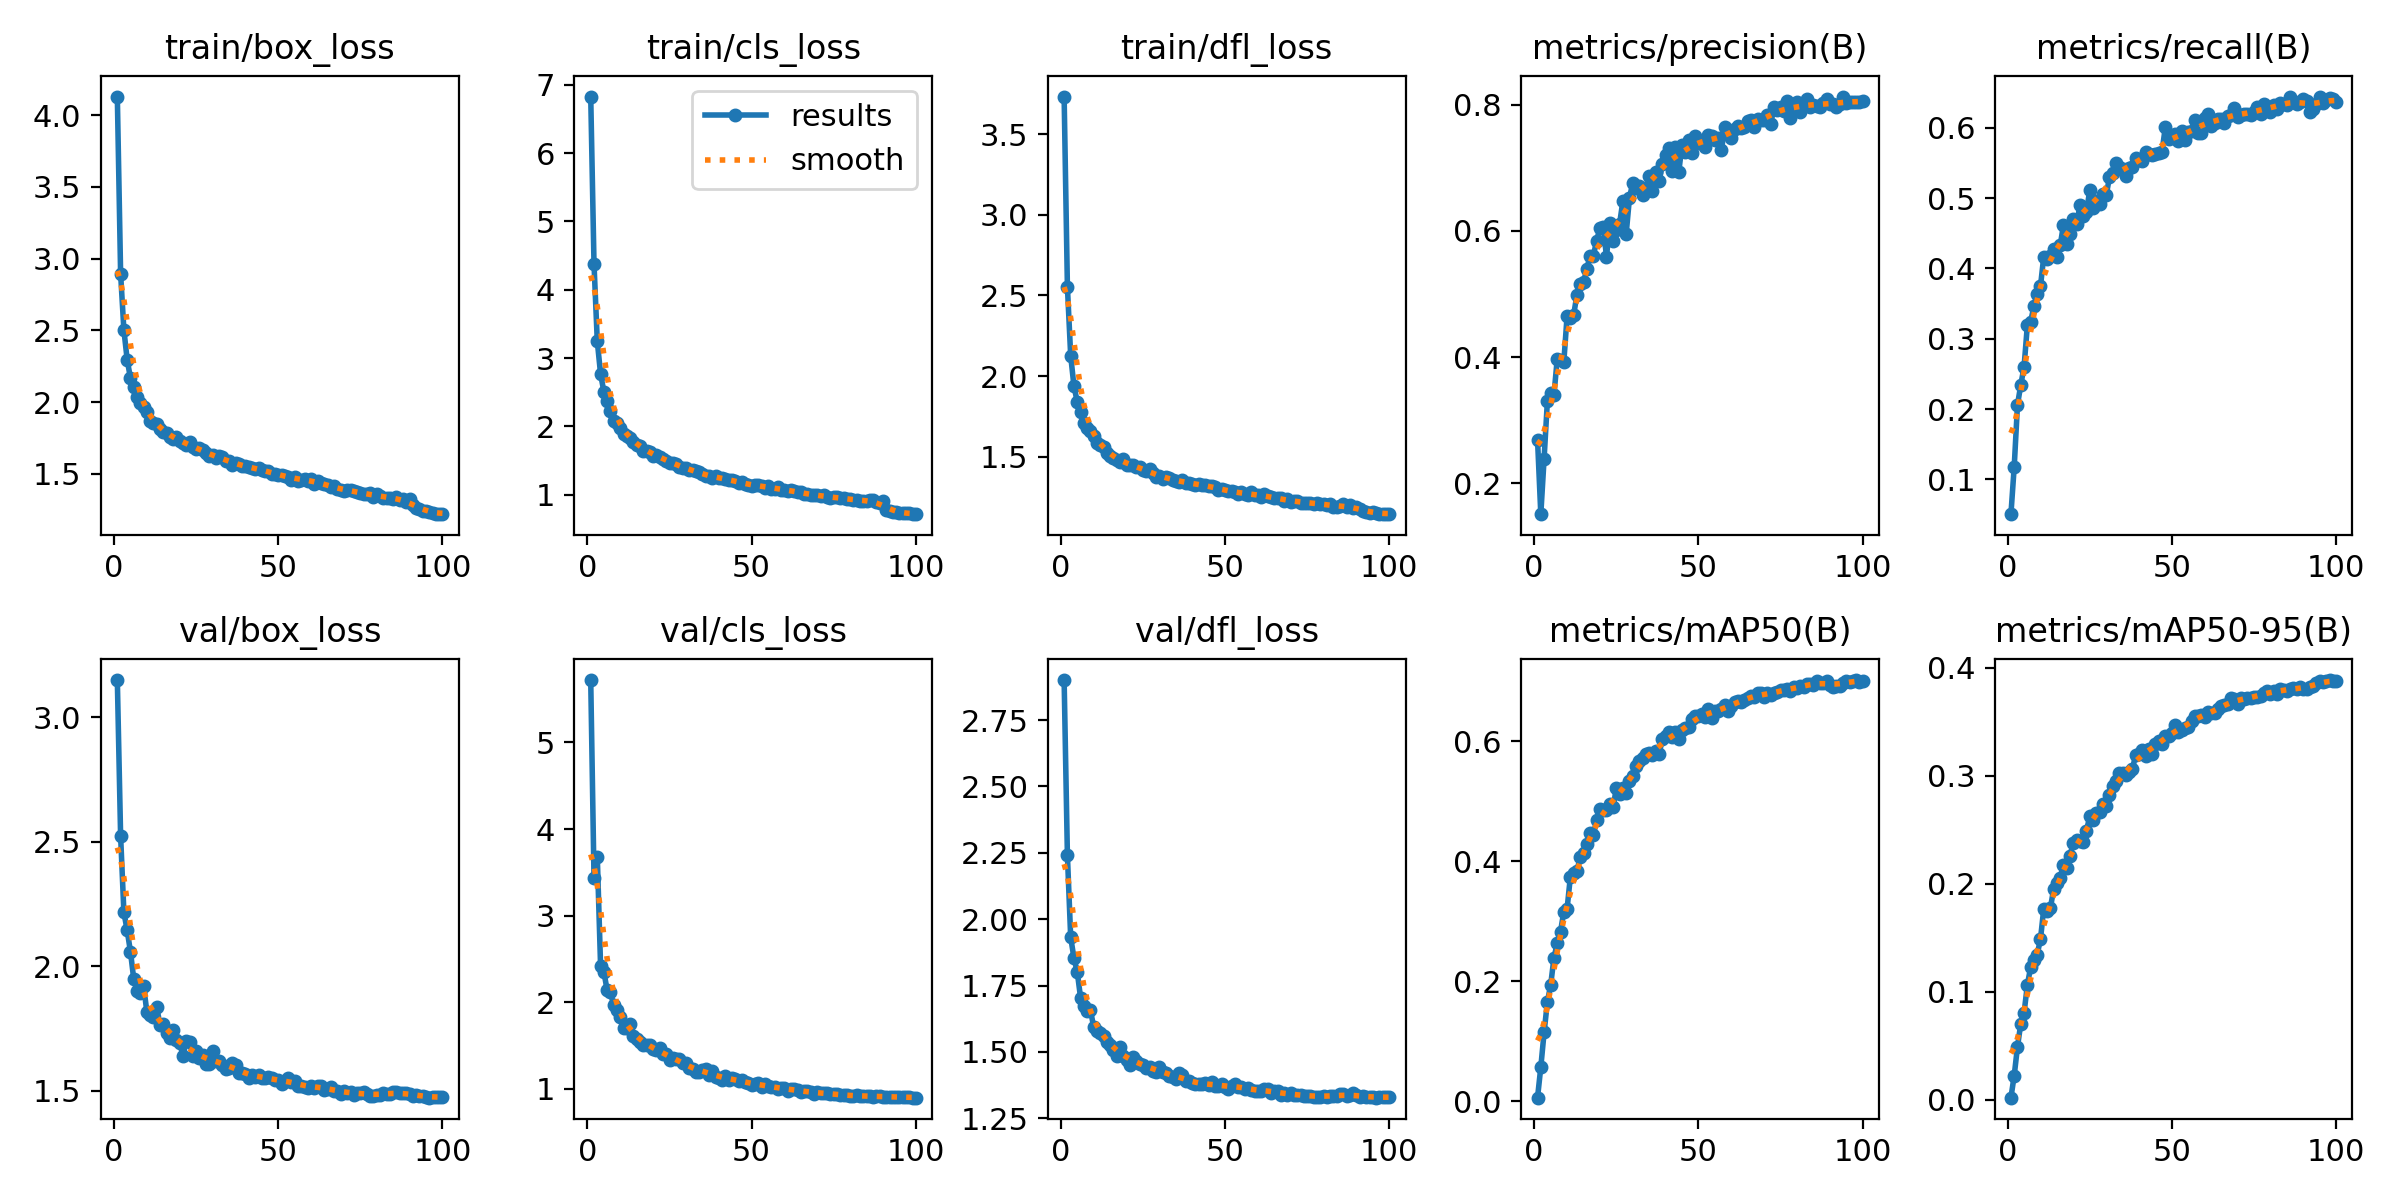

The file beside this chart, header and first rows:
epoch, train/box_loss, train/cls_loss, train/dfl_loss, metrics/precision(B), metrics/recall(B), metrics/mAP50(B), metrics/mAP50-95(B), val/box_loss, val/cls_loss, val/dfl_loss, lr/pg0, lr/pg1, lr/pg2
1, 4.129, 6.827, 3.732, 0.269, 0.05067, 0.00634, 0.00185, 3.15, 5.721, 2.901, 0.0003688, 0.0003688, 0.0003688
2, 2.895, 4.376, 2.553, 0.1505, 0.1179, 0.05726, 0.02234, 2.523, 3.437, 2.24, 0.0007318, 0.0007318, 0.0007318
3, 2.502, 3.245, 2.127, 0.2386, 0.2061, 0.115, 0.04902, 2.216, 3.681, 1.931, 0.001087, 0.001087, 0.001087
4, 2.296, 2.767, 1.937, 0.3299, 0.2344, 0.1658, 0.07039, 2.143, 2.418, 1.853, 0.001078, 0.001078, 0.001078
5, 2.166, 2.51, 1.842, 0.3425, 0.2599, 0.1942, 0.08033, 2.058, 2.354, 1.801, 0.001067, 0.001067, 0.001067
6, 2.107, 2.37, 1.779, 0.3397, 0.3191, 0.239, 0.106, 1.948, 2.135, 1.704, 0.001056, 0.001056, 0.001056
7, 2.038, 2.228, 1.712, 0.3968, 0.3242, 0.2639, 0.1227, 1.9, 2.112, 1.671, 0.001045, 0.001045, 0.001045
8, 1.991, 2.085, 1.679, 0.3948, 0.346, 0.283, 0.1293, 1.894, 1.965, 1.654, 0.001034, 0.001034, 0.001034
9, 1.966, 2.048, 1.662, 0.3917, 0.3643, 0.3161, 0.1343, 1.92, 1.907, 1.658, 0.001023, 0.001023, 0.001023
10, 1.927, 1.976, 1.627, 0.4648, 0.3748, 0.3209, 0.1487, 1.816, 1.823, 1.594, 0.001012, 0.001012, 0.001012
11, 1.87, 1.893, 1.587, 0.4615, 0.4169, 0.3745, 0.1767, 1.803, 1.698, 1.577, 0.001001, 0.001001, 0.001001
12, 1.852, 1.861, 1.574, 0.4666, 0.414, 0.3813, 0.1751, 1.796, 1.705, 1.571, 0.00099, 0.00099, 0.00099
13, 1.845, 1.825, 1.562, 0.499, 0.4179, 0.3846, 0.1769, 1.836, 1.754, 1.56, 0.000979, 0.000979, 0.000979
14, 1.814, 1.77, 1.523, 0.5165, 0.4276, 0.4069, 0.1949, 1.762, 1.612, 1.535, 0.000968, 0.000968, 0.000968
15, 1.794, 1.734, 1.506, 0.5187, 0.4166, 0.4138, 0.2006, 1.766, 1.575, 1.527, 0.000957, 0.000957, 0.000957
16, 1.783, 1.707, 1.494, 0.5395, 0.4327, 0.4288, 0.2055, 1.732, 1.544, 1.506, 0.000946, 0.000946, 0.000946
17, 1.759, 1.645, 1.481, 0.5606, 0.4617, 0.4479, 0.2177, 1.711, 1.506, 1.485, 0.000935, 0.000935, 0.000935
18, 1.739, 1.636, 1.47, 0.5606, 0.434, 0.4442, 0.2147, 1.744, 1.51, 1.52, 0.000924, 0.000924, 0.000924
19, 1.754, 1.623, 1.487, 0.5847, 0.449, 0.4684, 0.2259, 1.702, 1.502, 1.484, 0.000913, 0.000913, 0.000913
20, 1.732, 1.573, 1.453, 0.6047, 0.4708, 0.4868, 0.238, 1.691, 1.456, 1.469, 0.000902, 0.000902, 0.000902
21, 1.716, 1.585, 1.45, 0.6065, 0.4632, 0.4849, 0.2401, 1.639, 1.447, 1.45, 0.000891, 0.000891, 0.000891
22, 1.7, 1.558, 1.447, 0.5592, 0.4895, 0.4864, 0.2394, 1.698, 1.474, 1.479, 0.00088, 0.00088, 0.00088
23, 1.721, 1.53, 1.437, 0.6119, 0.4749, 0.4963, 0.2383, 1.694, 1.401, 1.467, 0.000869, 0.000869, 0.000869
24, 1.685, 1.501, 1.44, 0.584, 0.4807, 0.4899, 0.2489, 1.639, 1.402, 1.454, 0.000858, 0.000858, 0.000858
25, 1.671, 1.469, 1.418, 0.6017, 0.511, 0.5223, 0.2623, 1.658, 1.331, 1.451, 0.000847, 0.000847, 0.000847
26, 1.679, 1.47, 1.411, 0.6118, 0.4863, 0.5128, 0.2589, 1.63, 1.355, 1.441, 0.000836, 0.000836, 0.000836
27, 1.669, 1.449, 1.423, 0.648, 0.4962, 0.5227, 0.2652, 1.641, 1.341, 1.443, 0.000825, 0.000825, 0.000825
28, 1.645, 1.411, 1.4, 0.596, 0.4912, 0.5143, 0.2666, 1.606, 1.34, 1.429, 0.000814, 0.000814, 0.000814
29, 1.626, 1.392, 1.378, 0.653, 0.5056, 0.5335, 0.274, 1.606, 1.295, 1.425, 0.000803, 0.000803, 0.000803
30, 1.629, 1.389, 1.383, 0.6762, 0.5037, 0.5421, 0.2722, 1.657, 1.296, 1.444, 0.000792, 0.000792, 0.000792
31, 1.609, 1.363, 1.365, 0.6675, 0.5293, 0.559, 0.2823, 1.617, 1.239, 1.424, 0.000781, 0.000781, 0.000781
32, 1.627, 1.368, 1.377, 0.6713, 0.5355, 0.5676, 0.2902, 1.618, 1.224, 1.421, 0.00077, 0.00077, 0.00077
33, 1.617, 1.343, 1.368, 0.6574, 0.5497, 0.5717, 0.2954, 1.603, 1.197, 1.411, 0.000759, 0.000759, 0.000759
34, 1.589, 1.332, 1.36, 0.6688, 0.5437, 0.5797, 0.3025, 1.589, 1.194, 1.404, 0.000748, 0.000748, 0.000748
35, 1.591, 1.299, 1.349, 0.6878, 0.541, 0.5809, 0.3023, 1.591, 1.216, 1.397, 0.000737, 0.000737, 0.000737
36, 1.562, 1.277, 1.344, 0.6638, 0.532, 0.5766, 0.3008, 1.612, 1.223, 1.422, 0.000726, 0.000726, 0.000726
37, 1.574, 1.281, 1.357, 0.6941, 0.5427, 0.5842, 0.3034, 1.603, 1.157, 1.413, 0.000715, 0.000715, 0.000715
38, 1.567, 1.241, 1.341, 0.6787, 0.5438, 0.5788, 0.3063, 1.571, 1.211, 1.39, 0.000704, 0.000704, 0.000704
39, 1.555, 1.271, 1.341, 0.7057, 0.5573, 0.6034, 0.3192, 1.57, 1.133, 1.392, 0.000693, 0.000693, 0.000693
40, 1.552, 1.246, 1.332, 0.72, 0.5545, 0.6085, 0.3203, 1.568, 1.128, 1.381, 0.000682, 0.000682, 0.000682
41, 1.547, 1.243, 1.329, 0.732, 0.5533, 0.6154, 0.3237, 1.551, 1.099, 1.379, 0.000671, 0.000671, 0.000671
42, 1.539, 1.232, 1.33, 0.6954, 0.5655, 0.6068, 0.318, 1.563, 1.145, 1.38, 0.0006601, 0.0006601, 0.0006601
43, 1.535, 1.221, 1.328, 0.7326, 0.5631, 0.6153, 0.325, 1.555, 1.104, 1.377, 0.000649, 0.000649, 0.000649
44, 1.537, 1.215, 1.327, 0.6933, 0.5617, 0.6044, 0.32, 1.561, 1.123, 1.384, 0.0006381, 0.0006381, 0.0006381
45, 1.529, 1.201, 1.317, 0.7372, 0.5627, 0.6182, 0.3288, 1.551, 1.107, 1.375, 0.000627, 0.000627, 0.000627
46, 1.518, 1.172, 1.317, 0.7256, 0.5645, 0.6216, 0.3319, 1.551, 1.088, 1.387, 0.0006161, 0.0006161, 0.0006161
47, 1.523, 1.191, 1.312, 0.7451, 0.5657, 0.6235, 0.3293, 1.554, 1.096, 1.371, 0.000605, 0.000605, 0.000605
48, 1.501, 1.16, 1.297, 0.723, 0.6006, 0.6371, 0.3362, 1.55, 1.073, 1.371, 0.0005941, 0.0005941, 0.0005941
49, 1.5, 1.149, 1.299, 0.7508, 0.584, 0.6428, 0.3368, 1.541, 1.065, 1.379, 0.000583, 0.000583, 0.000583
50, 1.489, 1.124, 1.297, 0.7393, 0.5861, 0.642, 0.3398, 1.542, 1.045, 1.369, 0.0005721, 0.0005721, 0.0005721
51, 1.492, 1.137, 1.286, 0.7434, 0.5905, 0.6453, 0.3467, 1.525, 1.055, 1.36, 0.0005611, 0.0005611, 0.0005611
52, 1.488, 1.14, 1.29, 0.7335, 0.5805, 0.6408, 0.3407, 1.537, 1.069, 1.371, 0.0005501, 0.0005501, 0.0005501
53, 1.481, 1.133, 1.281, 0.7518, 0.5951, 0.6547, 0.3425, 1.552, 1.025, 1.379, 0.0005391, 0.0005391, 0.0005391
54, 1.458, 1.102, 1.272, 0.7508, 0.5828, 0.6388, 0.3436, 1.534, 1.05, 1.369, 0.0005281, 0.0005281, 0.0005281
55, 1.478, 1.132, 1.283, 0.7449, 0.5936, 0.6514, 0.3452, 1.54, 1.029, 1.369, 0.0005171, 0.0005171, 0.0005171
56, 1.453, 1.088, 1.272, 0.7473, 0.5949, 0.6506, 0.3507, 1.518, 1.018, 1.362, 0.0005061, 0.0005061, 0.0005061
57, 1.457, 1.091, 1.263, 0.7286, 0.6112, 0.6543, 0.3551, 1.518, 1.02, 1.363, 0.0004951, 0.0004951, 0.0004951
58, 1.467, 1.108, 1.28, 0.7652, 0.5926, 0.6598, 0.3553, 1.515, 1.001, 1.358, 0.0004841, 0.0004841, 0.0004841
59, 1.451, 1.069, 1.267, 0.7585, 0.5931, 0.6514, 0.3563, 1.511, 1.011, 1.351, 0.0004731, 0.0004731, 0.0004731
60, 1.464, 1.073, 1.265, 0.747, 0.614, 0.659, 0.3542, 1.519, 1.005, 1.352, 0.0004621, 0.0004621, 0.0004621
... 40 more rows
